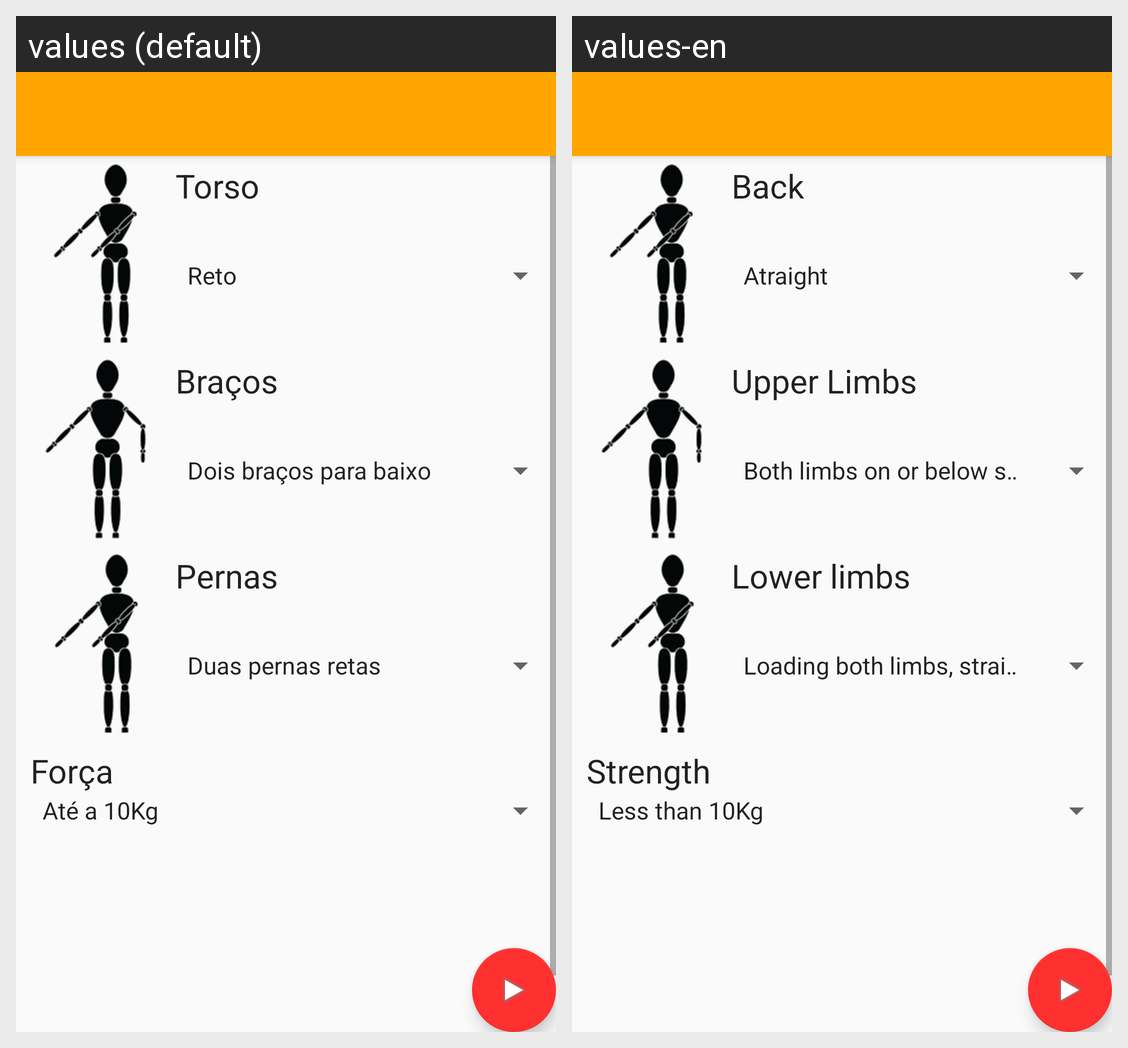

Translations of the strings shown on this Android screen, per locale in the grid:
Android screen res/layout/activity_sistema_owas.xml rendered under 2 locales, left to right: values (default), values-en. Device: Nexus 5 (rendered at 1080×1920; each locale shown at half size, 540×960, under a caption strip naming it); theme AppTheme.NoActionBar.
Strings drawn on this screen, with the default value and each locale's value (text and hints the layout hard-codes, and strings that could not be matched under every locale, appear in the picture but are not listed):

tvOwasTorso
  values: Torso
  values-en: Back

tvOwasBracos
  values: Braços
  values-en: Upper Limbs

tvOwasPernas
  values: Pernas
  values-en: Lower limbs

tvOwasForca
  values: Força
  values-en: Strength
